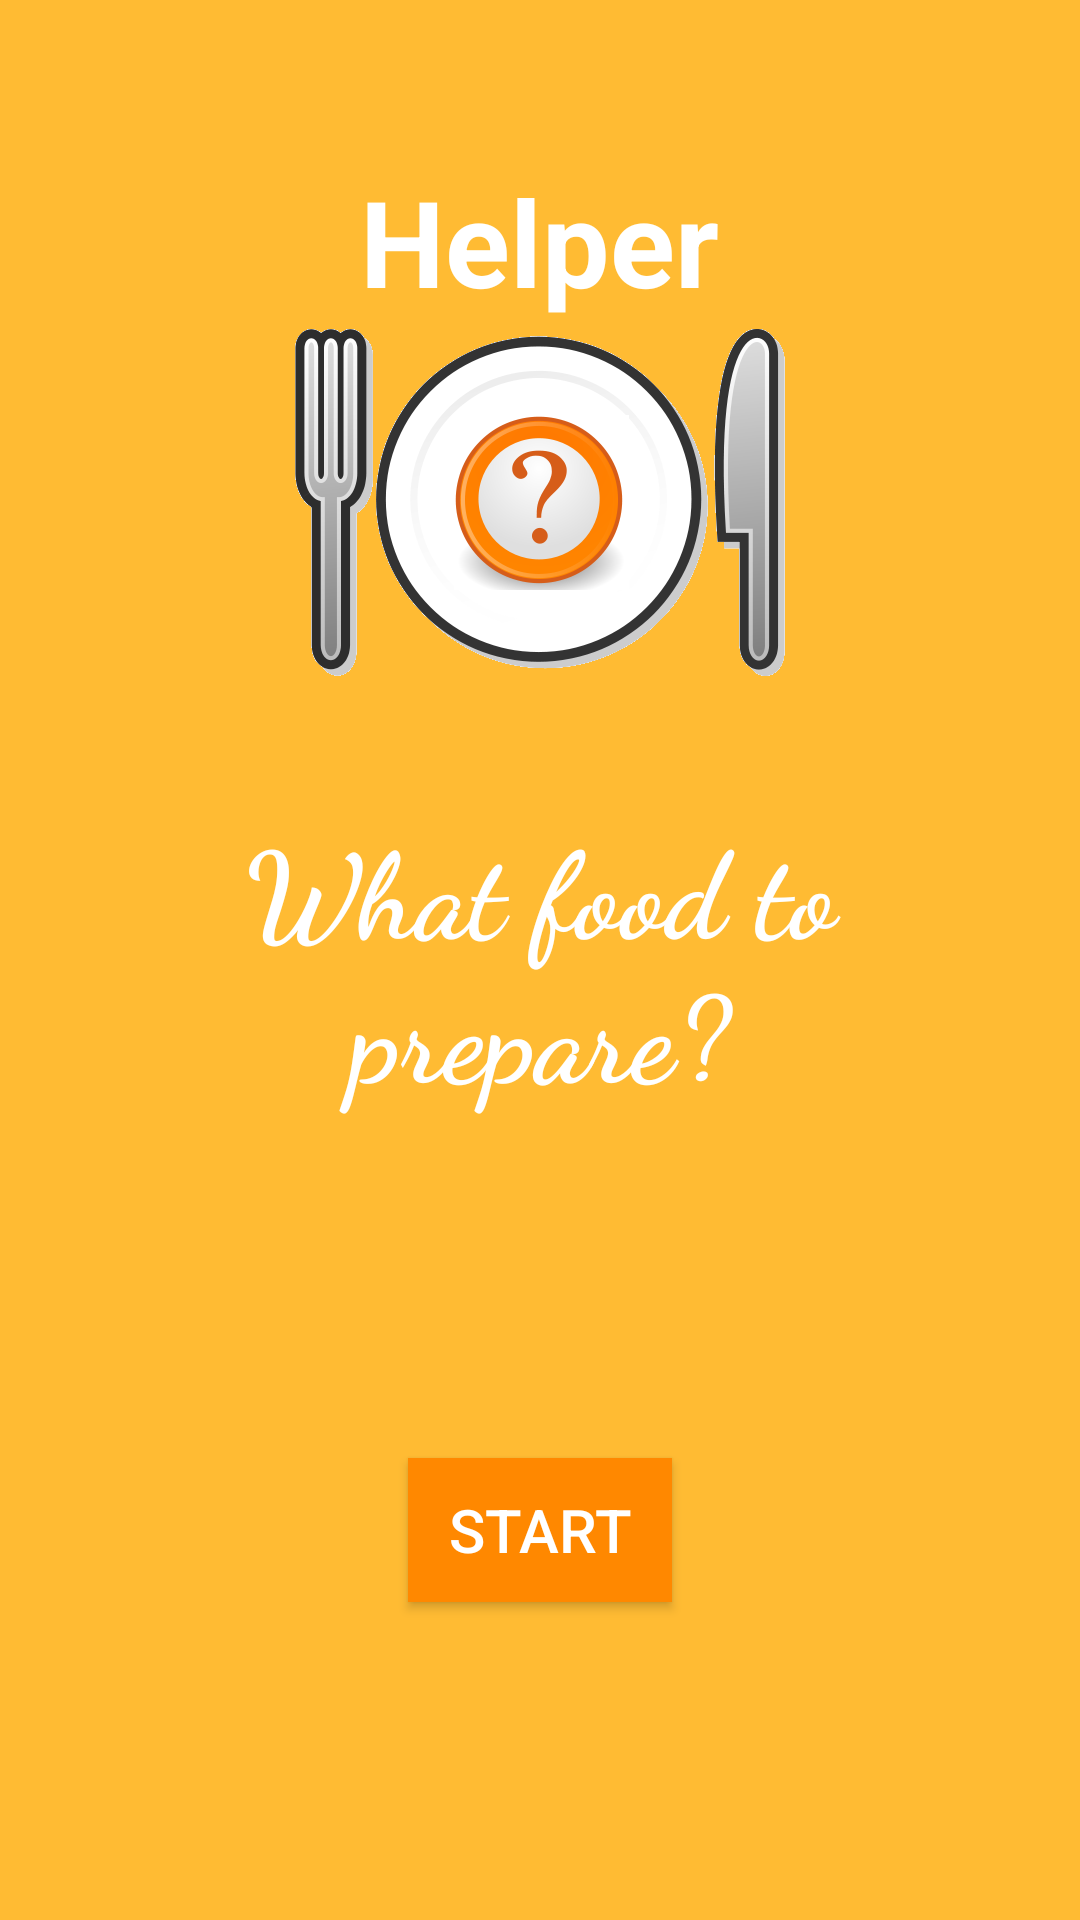

This screen was rendered from an Android layout file. Write that file and the resources it references.
<!-- AndroidManifest.xml: application theme AppTheme -->
<!-- res/layout/activity_main.xml -->
<?xml version="1.0" encoding="utf-8"?>
<RelativeLayout xmlns:android="http://schemas.android.com/apk/res/android"
    xmlns:tools="http://schemas.android.com/tools"
    android:id="@+id/activity_main"
    android:layout_width="match_parent"
    android:layout_height="match_parent"
    android:padding="16dp"
    tools:context="com.example.android.helper.MainActivity"
    android:background="@android:color/holo_orange_light">

    <TextView
        android:id="@+id/maintext"
        android:layout_width="wrap_content"
        android:layout_height="wrap_content"
        android:text="What food to prepare?"
        android:layout_centerInParent="true"
        android:textSize="40dp"
        android:textAlignment="center"
        android:textColor="@android:color/white"
        android:fontFamily="cursive"
        android:textStyle="bold"
        />
    <ImageView
        android:id="@+id/logo"
        android:layout_width="wrap_content"
        android:layout_height="wrap_content"
        android:src="@drawable/foodlogo"
        android:layout_above="@id/maintext"
        android:layout_centerInParent="true"
        android:layout_marginBottom="40dp"
        />

    <TextView
        android:layout_width="wrap_content"
        android:layout_height="wrap_content"
        android:text="Helper"
        android:layout_centerInParent="true"
        android:textSize="40dp"
        android:textAlignment="center"
        android:layout_above="@id/logo"
        android:textColor="@android:color/white"
        android:textStyle="bold"
        />
    <Button
        android:layout_width="wrap_content"
        android:layout_height="wrap_content"
        android:layout_marginBottom="90dp"
        android:layout_alignParentBottom="true"
        android:layout_centerHorizontal="true"
        android:text="Start"
        android:textSize="20sp"
        android:background="@android:color/holo_orange_dark"
        android:textColor="@android:color/white"
        android:onClick="Start"
        />
</RelativeLayout>
<!-- resources referenced by this layout -->
<resources>
  <!-- drawable foodlogo: png bitmap (drawable-hdpi, 21538 bytes) -->
  <style name="AppTheme" parent="Theme.AppCompat.Light.NoActionBar">
          
          <item name="colorPrimary">@color/colorPrimary</item>
          <item name="colorPrimaryDark">@color/colorPrimaryDark</item>
          <item name="colorAccent">@color/colorAccent</item>
      </style>
  <!-- not gathered from this repository: default colours our renderer supplied (Android Studio template values) -->
  <color name="colorPrimary">#FF6200EE</color>
  <color name="colorPrimaryDark">#FF3700B3</color>
  <color name="colorAccent">#FF03DAC5</color>
</resources>
